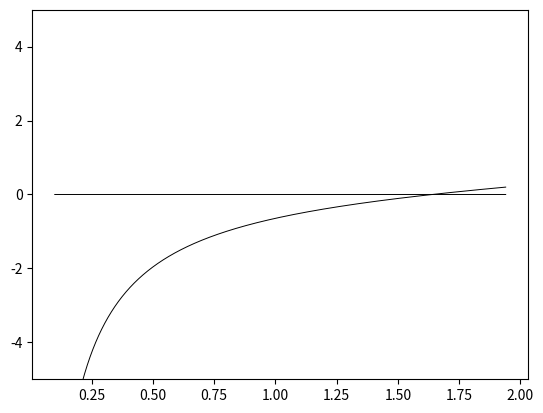

Write Python code to recreate this figure.
import numpy as np
import matplotlib.pyplot as plt
from scipy.optimize import fsolve


def bessel_symbol(Xi, s):
    return (1 + Xi ** 2) ** (-s / 2)


def const_sol(mu, int_const):
    return (mu + np.sqrt(mu ** 2 + 8 * int_const)) / 4


def const_sol_der(mu, int_const):
    return (1 / 4) * (1 + np.divide(mu, np.sqrt(np.power(mu, 2) + 8 * int_const)))


def upper_bound_P(s):
    return (2 * np.pi) / np.sqrt(3 ** (2 / s) - 1)


def mu_2(Xi, s, symbol):
    m_1 = bessel_symbol(Xi, s)
    m_2 = bessel_symbol(2 * Xi, s)
    return (1 / (1 - m_1)) - ((1 + 3 * m_2) / (8 * (m_1 - m_2)))


if __name__ == "__main__":
    s_samples = 20
    dx = 1e-3
    S = np.linspace(0.2, 0.9, s_samples)
    int_const = 1
    s = 0.9

    P = upper_bound_P(s)
    P_values = np.arange(1e-1, P, dx)
    Xi = (2 * np.pi) / P_values

    mu_2_values = mu_2(Xi, s, bessel_symbol)
    plt.plot(P_values, mu_2_values, "k", linewidth=0.7)
    plt.plot(P_values, np.zeros(len(P_values)), "k", linewidth=0.7)
    plt.ylim([-5, 5])
    plt.show()

    exit()

    ############################################################################
    min_mu_2_values = np.zeros(s_samples)
    max_mu_2_values = np.zeros(s_samples)
    for i in range(0, s_samples):
        P = upper_bound_P(S[i])
        Xi = (2 * np.pi) / np.arange(1e-5, P, dx)

        impl_bif_points = lambda mu: (mu - const_sol(mu, int_const)) - (
            3 * const_sol(mu, int_const) * bessel_symbol(Xi, S[i])
        )

        bif_points = fsolve(impl_bif_points, np.ones(len(Xi)))
        const_sols = const_sol(bif_points, int_const)
        const_sol_ders = const_sol_der(bif_points, int_const)

        mu_2_values = mu_2(
            Xi, S[i], bif_points, const_sols, const_sol_ders, bessel_symbol
        )
        min_mu_2_values[i] = np.min(np.abs(mu_2_values))

    plt.xlabel(r"$s$")
    plt.ylabel(r"$\min\ |\mu_2|$")
    plt.plot(S, min_mu_2_values, "k")
    plt.savefig("mu_2_fdp.png")
    plt.show()
    plt.close()
